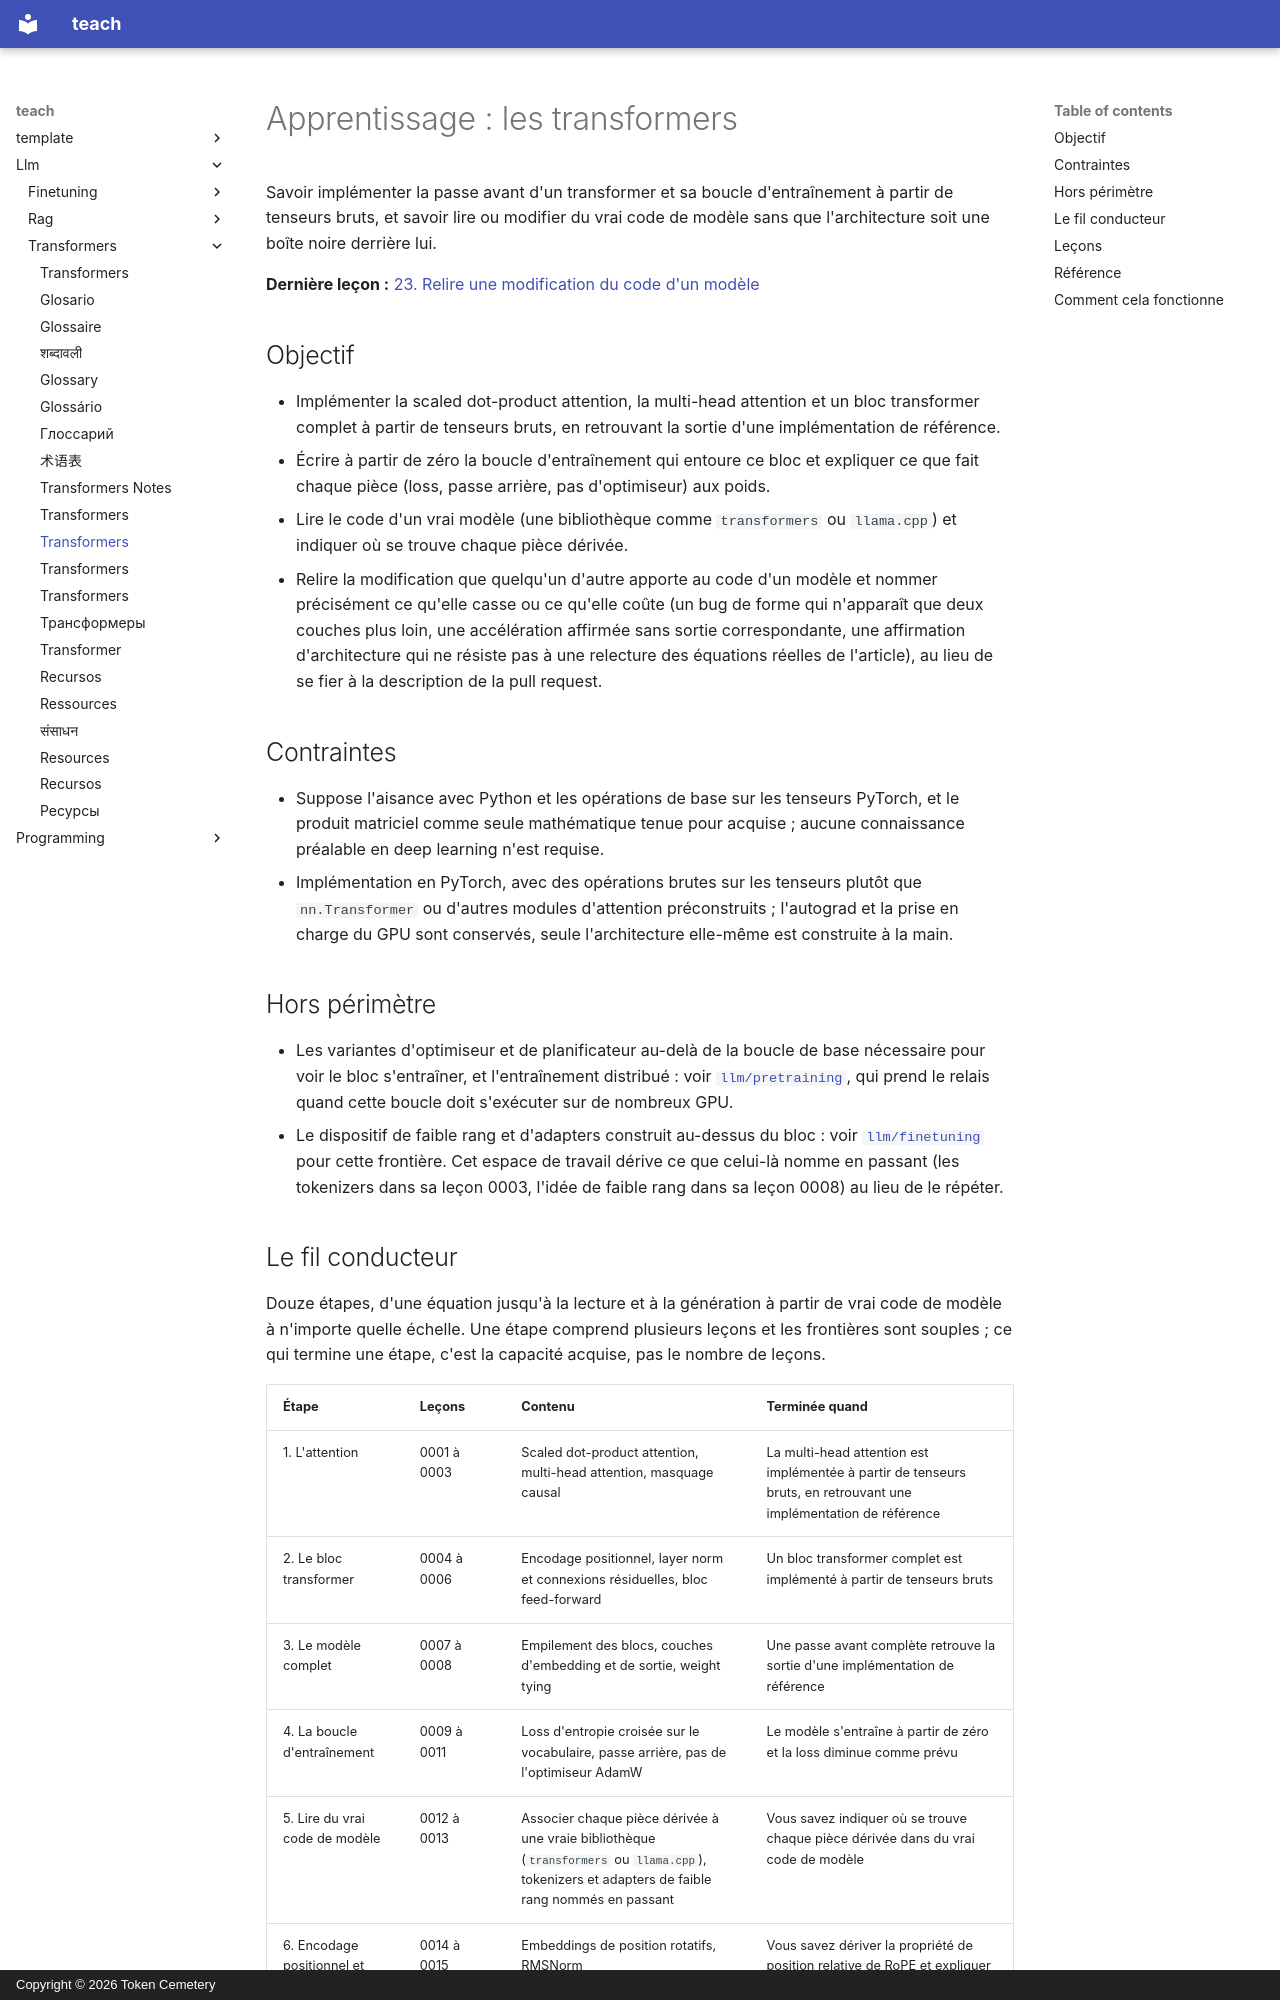

repository: TokenCemetery/teach · page: llm/transformers/README.fr/index.html · generator: mkdocs · copyright: Copyright © 2026 Token Cemetery

---
title: "Transformers"
description: "Construire l'attention à partir de zéro, pour que l'architecture cesse d'être une boîte noire derrière le script d'entraînement"
type: topic
---

# Apprentissage : les transformers

Savoir implémenter la passe avant d'un transformer et sa boucle d'entraînement à partir de tenseurs bruts, et savoir lire ou modifier du vrai code de modèle sans que l'architecture soit une boîte noire derrière lui.

**Dernière leçon :** [23. Relire une modification du code d'un modèle](lessons/0023-reviewing-a-change-to-model-code.md)

## Objectif

- Implémenter la scaled dot-product attention, la multi-head attention et un bloc transformer complet à partir de tenseurs bruts, en retrouvant la sortie d'une implémentation de référence.
- Écrire à partir de zéro la boucle d'entraînement qui entoure ce bloc et expliquer ce que fait chaque pièce (loss, passe arrière, pas d'optimiseur) aux poids.
- Lire le code d'un vrai modèle (une bibliothèque comme `transformers` ou `llama.cpp`) et indiquer où se trouve chaque pièce dérivée.
- Relire la modification que quelqu'un d'autre apporte au code d'un modèle et nommer précisément ce qu'elle casse ou ce qu'elle coûte (un bug de forme qui n'apparaît que deux couches plus loin, une accélération affirmée sans sortie correspondante, une affirmation d'architecture qui ne résiste pas à une relecture des équations réelles de l'article), au lieu de se fier à la description de la pull request.

## Contraintes

- Suppose l'aisance avec Python et les opérations de base sur les tenseurs PyTorch, et le produit matriciel comme seule mathématique tenue pour acquise ; aucune connaissance préalable en deep learning n'est requise.
- Implémentation en PyTorch, avec des opérations brutes sur les tenseurs plutôt que `nn.Transformer` ou d'autres modules d'attention préconstruits ; l'autograd et la prise en charge du GPU sont conservés, seule l'architecture elle-même est construite à la main.

## Hors périmètre

- Les variantes d'optimiseur et de planificateur au-delà de la boucle de base nécessaire pour voir le bloc s'entraîner, et l'entraînement distribué : voir [`llm/pretraining`](../../llm/pretraining/), qui prend le relais quand cette boucle doit s'exécuter sur de nombreux GPU.
- Le dispositif de faible rang et d'adapters construit au-dessus du bloc : voir [`llm/finetuning`](../../llm/finetuning/) pour cette frontière. Cet espace de travail dérive ce que celui-là nomme en passant (les tokenizers dans sa leçon 0003, l'idée de faible rang dans sa leçon 0008) au lieu de le répéter.
